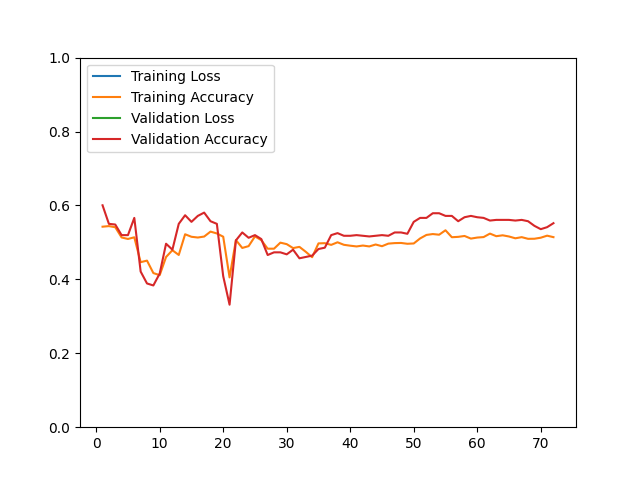

Data behind this chart, as committed beside it:
epoch, loss, acc, val_loss, val_acc
1, 1856, 0.5425, 1251, 0.6004
2, 1842, 0.5441, 1652, 0.5502
3, 1824, 0.5411, 1512, 0.5484
4, 2088, 0.5134, 1620, 0.5197
5, 1880, 0.5093, 1283, 0.5197
6, 1731, 0.5138, 1877, 0.5663
7, 2835, 0.4465, 2519, 0.4211
8, 2952, 0.4507, 2893, 0.3889
9, 3331, 0.4170, 3100, 0.3835
10, 3376, 0.4114, 2869, 0.4158
11, 2568, 0.4605, 2224, 0.4964
12, 2611, 0.4788, 2320, 0.4803
13, 2620, 0.4660, 1948, 0.5502
14, 2358, 0.5220, 1959, 0.5735
15, 2424, 0.5152, 1966, 0.5556
16, 2480, 0.5132, 2008, 0.5717
17, 2496, 0.5158, 1956, 0.5806
18, 2556, 0.5292, 2266, 0.5573
19, 2594, 0.5242, 2212, 0.5502
20, 2484, 0.5154, 3336, 0.4086
21, 3835, 0.4053, 4122, 0.3315
22, 1595, 0.5063, 975.1, 0.5054
23, 1668, 0.4850, 1955, 0.5269
24, 2226, 0.4899, 2077, 0.5125
25, 2065, 0.5162, 1958, 0.5197
26, 2127, 0.5061, 2240, 0.5090
27, 2659, 0.4830, 2870, 0.4659
28, 2716, 0.4830, 2799, 0.4731
29, 2710, 0.4993, 2828, 0.4731
30, 2652, 0.4953, 2748, 0.4677
31, 2699, 0.4846, 2767, 0.4803
32, 2863, 0.4879, 2856, 0.4570
33, 2831, 0.4746, 2753, 0.4606
34, 2932, 0.4599, 2840, 0.4642
35, 2582, 0.4973, 2646, 0.4821
36, 2561, 0.4979, 2542, 0.4857
37, 2561, 0.4933, 2304, 0.5197
38, 3007, 0.5003, 3281, 0.5251
39, 3413, 0.4935, 3220, 0.5179
40, 3472, 0.4911, 3242, 0.5179
41, 3582, 0.4891, 3073, 0.5197
42, 3422, 0.4915, 3121, 0.5179
43, 3522, 0.4891, 3186, 0.5161
44, 3408, 0.4943, 3066, 0.5179
45, 3318, 0.4897, 3026, 0.5197
46, 3349, 0.4967, 3133, 0.5179
47, 3278, 0.4981, 2996, 0.5269
48, 3252, 0.4985, 3009, 0.5269
49, 3189, 0.4963, 2894, 0.5233
50, 3144, 0.4971, 2552, 0.5556
51, 2946, 0.5107, 2340, 0.5663
52, 2821, 0.5202, 2564, 0.5663
53, 2785, 0.5226, 2387, 0.5789
54, 2869, 0.5208, 2235, 0.5789
55, 2786, 0.5328, 2410, 0.5717
56, 2892, 0.5140, 2487, 0.5717
57, 3021, 0.5150, 2707, 0.5573
58, 2930, 0.5174, 2562, 0.5681
59, 3008, 0.5103, 2594, 0.5717
60, 3196, 0.5131, 2700, 0.5681
... 12 more rows
